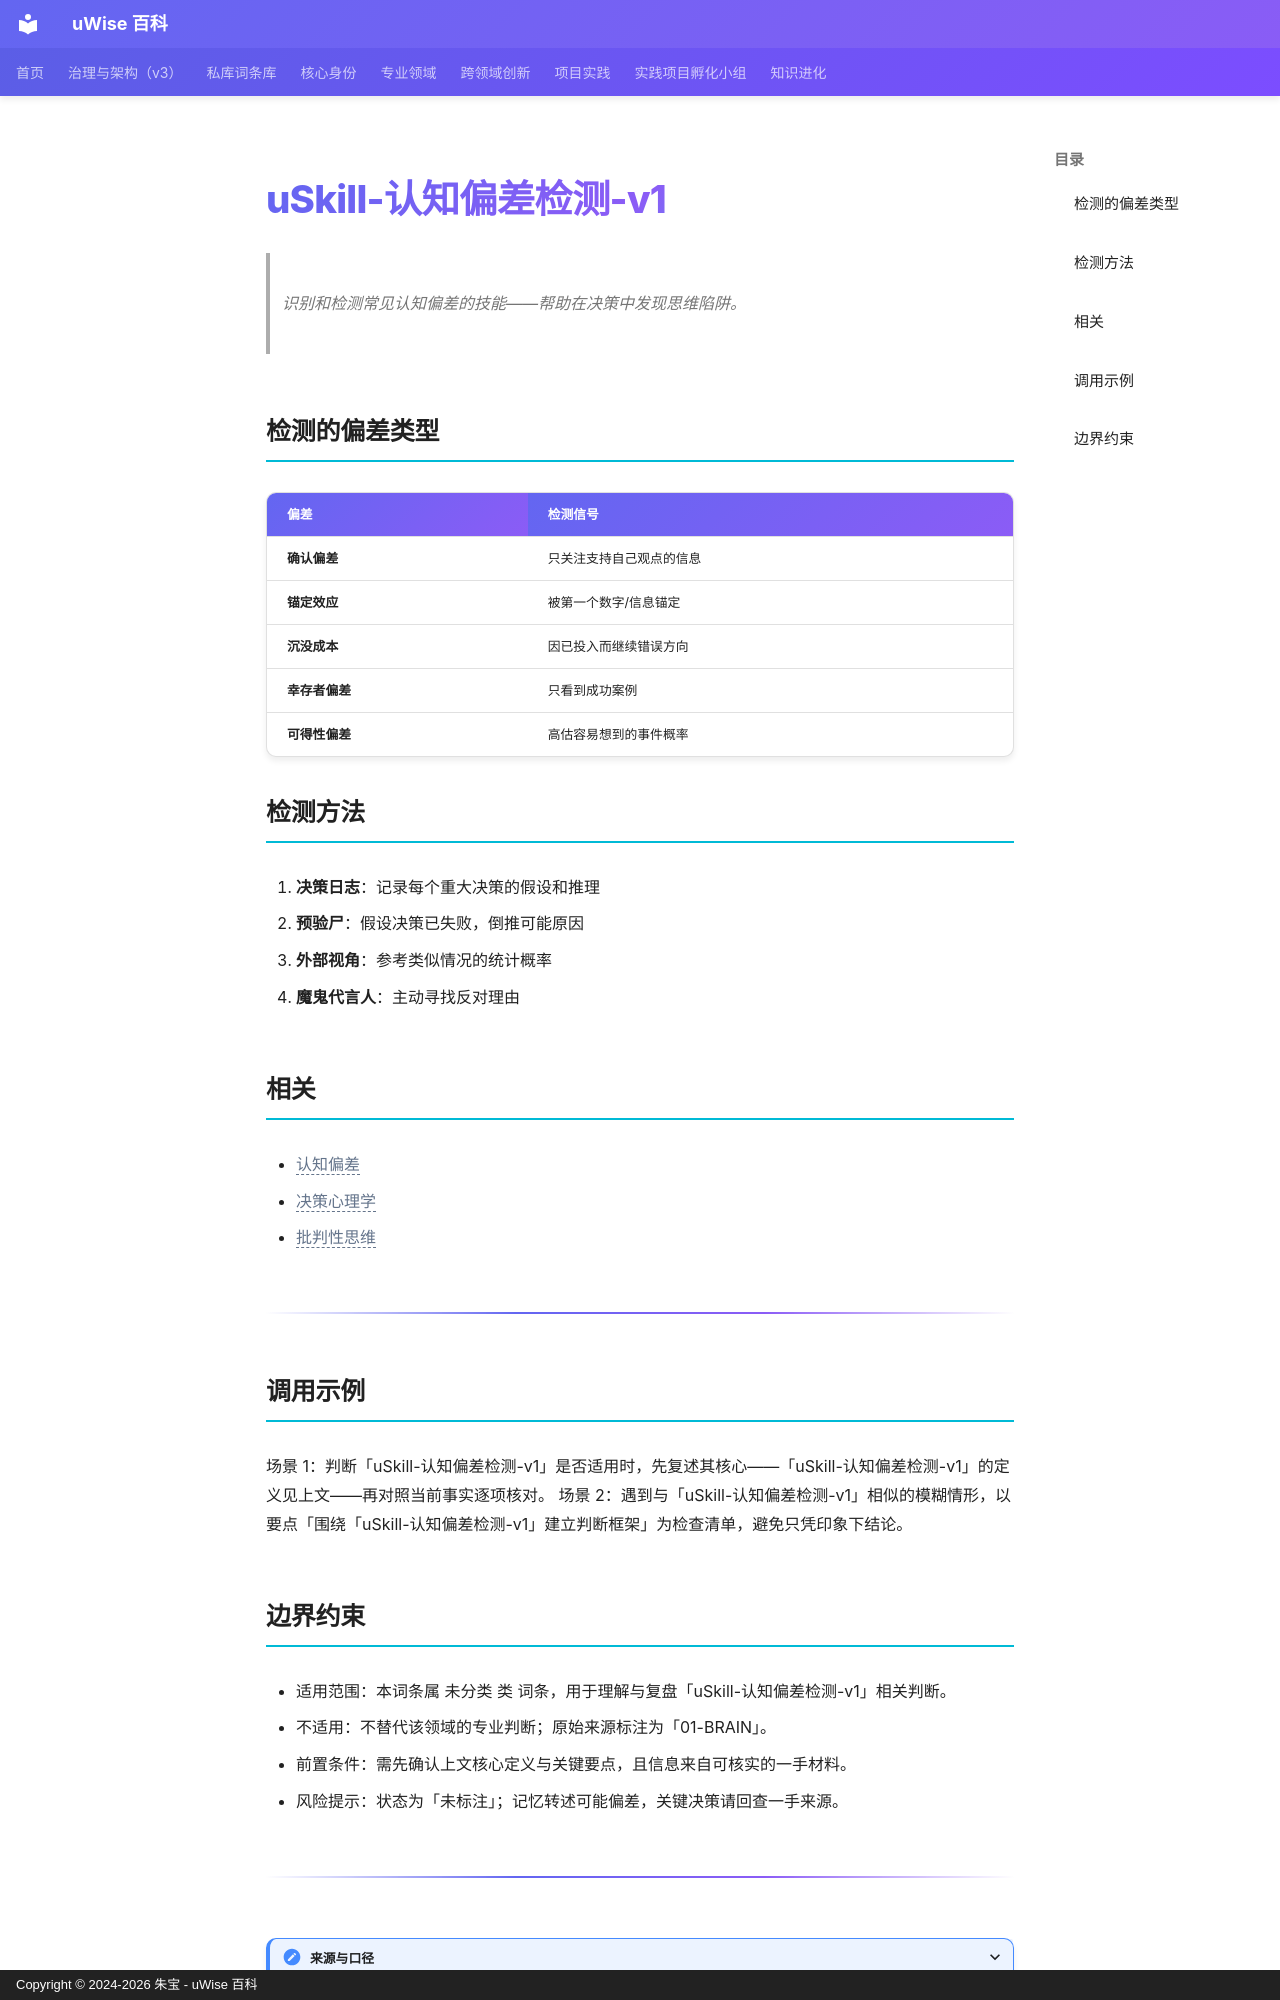

repository: zhubao315/uWise · page: vault-encyclopedia/uskill-v1-md-91fb1916/index.html · generator: mkdocs · copyright: Copyright © 2024-2026 朱宝 - uWise 百科

---
title: "uSkill-认知偏差检测-v1"
description: "识别和检测常见认知偏差的技能——帮助在决策中发现思维陷阱。"
---

# uSkill-认知偏差检测-v1

> 识别和检测常见认知偏差的技能——帮助在决策中发现思维陷阱。

## 检测的偏差类型

| 偏差 | 检测信号 |
|------|---------|
| **确认偏差** | 只关注支持自己观点的信息 |
| **锚定效应** | 被第一个数字/信息锚定 |
| **沉没成本** | 因已投入而继续错误方向 |
| **幸存者偏差** | 只看到成功案例 |
| **可得性偏差** | 高估容易想到的事件概率 |

## 检测方法

1. **决策日志**：记录每个重大决策的假设和推理
2. **预验尸**：假设决策已失败，倒推可能原因
3. **外部视角**：参考类似情况的统计概率
4. **魔鬼代言人**：主动寻找反对理由

## 相关

- <span class="uw-unresolved" data-target="认知偏差" title="未解析的双链目标：认知偏差">认知偏差</span>
- <span class="uw-unresolved" data-target="决策心理学" title="未解析的双链目标：决策心理学">决策心理学</span>
- <span class="uw-unresolved" data-target="批判性思维" title="未解析的双链目标：批判性思维">批判性思维</span>

---

## 调用示例

场景 1：判断「uSkill-认知偏差检测-v1」是否适用时，先复述其核心——「uSkill-认知偏差检测-v1」的定义见上文——再对照当前事实逐项核对。
场景 2：遇到与「uSkill-认知偏差检测-v1」相似的模糊情形，以要点「围绕「uSkill-认知偏差检测-v1」建立判断框架」为检查清单，避免只凭印象下结论。
